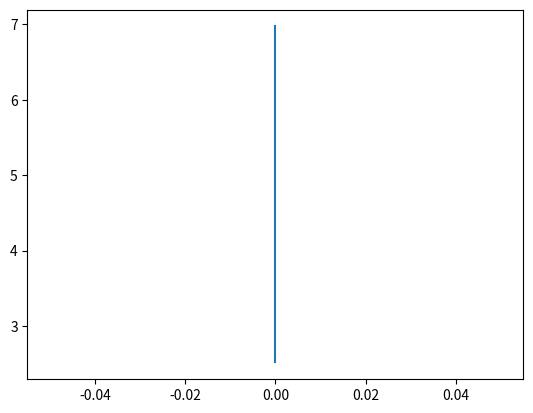

The script that saved this image:
#!/usr/bin/env python

import matplotlib.pyplot as plt

def plot_data():
    x=[0,0,0,0]
    y=[2.518,3.68,5.23,6.97]
    plt.plot(x,y)
    plt.show()

plot_data()